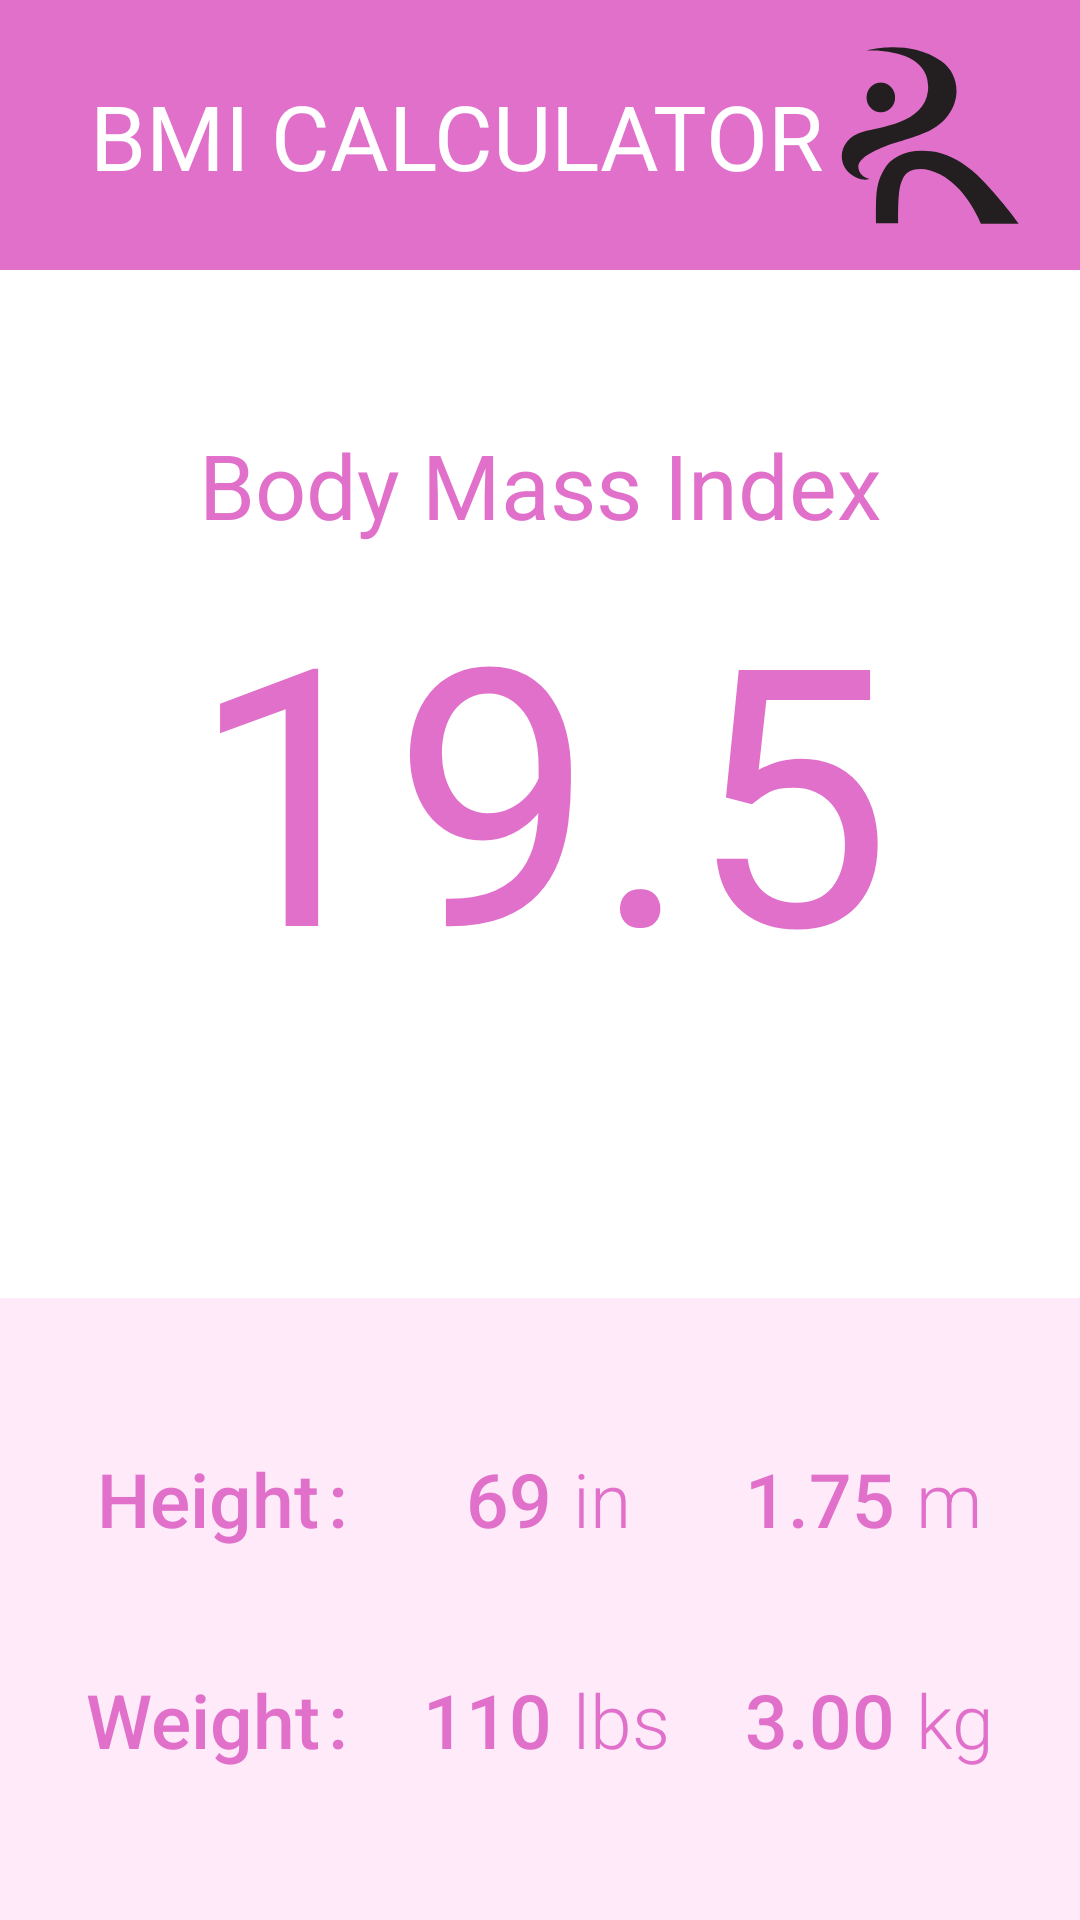

Produce the Android XML layout that renders to this screen, including the resource entries it uses.
<!-- AndroidManifest.xml: application theme Theme.LYFR -->
<!-- res/layout/activity_bmiactivity.xml -->
<?xml version="1.0" encoding="utf-8"?>
<androidx.constraintlayout.widget.ConstraintLayout xmlns:android="http://schemas.android.com/apk/res/android"
    xmlns:app="http://schemas.android.com/apk/res-auto"
    xmlns:tools="http://schemas.android.com/tools"
    android:layout_width="match_parent"
    android:layout_height="match_parent"
    tools:context=".BMIActivity">

    <androidx.appcompat.widget.Toolbar
        android:id="@+id/toolbar"
        android:layout_width="match_parent"
        android:layout_height="90dp"
        android:background="@color/BMI_pink"
        android:minHeight="?attr/actionBarSize"
        android:theme="?attr/actionBarTheme"
        app:layout_constraintTop_toTopOf="parent"
        tools:layout_editor_absoluteX="0dp"
        tools:visibility="visible" />

    <TextView
        android:id="@+id/tvBMICalculator"
        android:layout_width="wrap_content"
        android:layout_height="wrap_content"
        android:layout_marginLeft="30dp"
        android:fontFamily="@font/raleway_bold"
        android:gravity="center_vertical"
        android:text="@string/tvBMICalculator"
        android:textColor="@color/white"
        android:textSize="30sp"
        app:layout_constraintBottom_toBottomOf="@+id/toolbar"
        app:layout_constraintStart_toStartOf="@+id/toolbar"
        app:layout_constraintTop_toTopOf="parent" />

    <ImageView
        android:id="@+id/imageView3"
        android:layout_width="60dp"
        android:layout_height="60dp"
        android:layout_marginRight="20dp"
        android:background="@drawable/lyfr_r"
        app:layout_constraintBottom_toBottomOf="@+id/toolbar"
        app:layout_constraintEnd_toEndOf="@+id/toolbar"
        app:layout_constraintTop_toTopOf="parent" />

    <TextView
        android:id="@+id/textView7"
        android:layout_width="wrap_content"
        android:layout_height="wrap_content"
        android:fontFamily="sans-serif"
        android:text="Body Mass Index"
        android:textColor="@color/BMI_pink"
        android:textSize="30sp"
        app:layout_constraintBottom_toTopOf="@+id/tvBMIValue"
        app:layout_constraintEnd_toEndOf="parent"
        app:layout_constraintStart_toStartOf="parent" />

    <TextView
        android:id="@+id/tvBMIValue"
        android:layout_width="match_parent"
        android:layout_height="wrap_content"
        android:fontFamily="sans-serif"
        android:gravity="center"
        android:text="19.5"
        android:textColor="@color/BMI_pink"
        android:textSize="120dp"
        app:layout_constraintBottom_toTopOf="@+id/tableLayout2"
        app:layout_constraintEnd_toEndOf="parent"
        app:layout_constraintStart_toStartOf="parent"
        app:layout_constraintTop_toBottomOf="@+id/toolbar" />


    <TableLayout
        android:id="@+id/tableLayout2"
        android:layout_width="match_parent"
        android:layout_height="wrap_content"
        android:background="#FFFFEAFA"
        android:paddingTop="30dp"
        android:paddingBottom="30dp"
        app:layout_constraintBottom_toBottomOf="parent">

        <TableRow
            android:layout_width="match_parent"
            android:layout_height="match_parent"
            android:gravity="center"
            android:paddingTop="20dp"
            android:paddingBottom="20dp">

            <TextView
                android:id="@+id/tvBMIHeight"
                android:layout_width="wrap_content"
                android:layout_height="wrap_content"
                android:fontFamily="sans-serif-medium"
                android:gravity="right|center_vertical"
                android:text="@string/tvHeight"
                android:textColor="@color/BMI_pink"
                android:textSize="25sp" />

            <TextView
                android:id="@+id/tvColon"
                android:layout_width="wrap_content"
                android:layout_height="wrap_content"
                android:layout_marginStart="3dp"
                android:fontFamily="sans-serif-medium"
                android:text="@string/tvColon"
                android:textColor="@color/BMI_pink"
                android:textSize="25sp" />

            <TextView
                android:id="@+id/tvHeightInches"
                android:layout_width="wrap_content"
                android:layout_height="wrap_content"
                android:layout_marginStart="25dp"
                android:fontFamily="sans-serif-medium"
                android:gravity="right|center_vertical"
                android:text="69"
                android:textColor="@color/BMI_pink"
                android:textSize="25sp" />

            <TextView
                android:id="@+id/tvInches"
                android:layout_width="wrap_content"
                android:layout_height="wrap_content"
                android:layout_marginStart="7dp"
                android:fontFamily="sans-serif-light"
                android:text="in"
                android:textColor="@color/BMI_pink"
                android:textSize="25sp" />

            <TextView
                android:id="@+id/tvHeightMeters"
                android:layout_width="wrap_content"
                android:layout_height="wrap_content"
                android:layout_marginStart="25dp"
                android:fontFamily="sans-serif-medium"
                android:gravity="right|center_vertical"
                android:text="1.75"
                android:textColor="@color/BMI_pink"
                android:textSize="25sp" />

            <TextView
                android:id="@+id/tvMeters"
                android:layout_width="wrap_content"
                android:layout_height="wrap_content"
                android:layout_marginStart="7dp"
                android:fontFamily="sans-serif-light"
                android:text="m"
                android:textColor="@color/BMI_pink"
                android:textSize="25sp" />

        </TableRow>

        <TableRow
            android:layout_width="match_parent"
            android:layout_height="match_parent"
            android:gravity="center"
            android:paddingTop="20dp"
            android:paddingBottom="20dp">

            <TextView
                android:id="@+id/tvBMIWeight"
                android:layout_width="wrap_content"
                android:layout_height="wrap_content"
                android:fontFamily="sans-serif-medium"
                android:gravity="right|center_vertical"
                android:text="@string/tvWeight"
                android:textColor="@color/BMI_pink"
                android:textSize="25sp" />

            <TextView
                android:id="@+id/tvColon2"
                android:layout_width="wrap_content"
                android:layout_height="wrap_content"
                android:layout_marginStart="3dp"
                android:fontFamily="sans-serif-medium"
                android:text="@string/tvColon"
                android:textColor="@color/BMI_pink"
                android:textSize="25sp" />

            <TextView
                android:id="@+id/tvWeightPounds"
                android:layout_width="wrap_content"
                android:layout_height="wrap_content"
                android:layout_marginStart="25dp"
                android:fontFamily="sans-serif-medium"
                android:gravity="right|center_vertical"
                android:text="110"
                android:textColor="@color/BMI_pink"
                android:textSize="25sp" />

            <TextView
                android:id="@+id/tvPounds"
                android:layout_width="wrap_content"
                android:layout_height="wrap_content"
                android:layout_marginStart="7dp"
                android:fontFamily="sans-serif-light"
                android:text="@string/tvPounds"
                android:textColor="@color/BMI_pink"
                android:textSize="25sp" />

            <TextView
                android:id="@+id/tvWeightKilos"
                android:layout_width="wrap_content"
                android:layout_height="wrap_content"
                android:layout_marginStart="25dp"
                android:fontFamily="sans-serif-medium"
                android:gravity="right|center_vertical"
                android:text="3.00"
                android:textColor="@color/BMI_pink"
                android:textSize="25sp" />

            <TextView
                android:id="@+id/textView14"
                android:layout_width="wrap_content"
                android:layout_height="wrap_content"
                android:layout_marginStart="7dp"
                android:fontFamily="sans-serif-light"
                android:text="@string/tvKilograms"
                android:textColor="@color/BMI_pink"
                android:textSize="25sp" />

        </TableRow>

    </TableLayout>

</androidx.constraintlayout.widget.ConstraintLayout>
<!-- resources referenced by this layout -->
<resources>
  <color name="BMI_pink">#FFE170CB</color>
  <color name="white">#FFFFFFFF</color>
  <!-- drawable lyfr_r (drawable) -->
  <vector xmlns:android="http://schemas.android.com/apk/res/android"
      android:width="213dp"
      android:height="185.3dp"
      android:viewportWidth="213"
      android:viewportHeight="185.3">
    <path
        android:pathData="M95.2,92.2c-5.3,2.3 -30.1,8.5 -40.7,11.7c-16.2,5.5 -33.1,13 -32.8,21.7c0.6,10.2 13.2,12.2 13.2,12.2s-9.2,4 -22.4,-4.9C-4.6,121.6 -1.2,95.8 27.4,89.2h0.2c18.8,-5.1 72.5,-8.3 76.5,-42.2C109.1,1.3 30.6,5.8 31.4,5.8c0,0 49.7,-12.8 88.7,10.9C148.5,34.2 144.7,77.2 95.2,92.2z"
        android:fillColor="#231F20"/>
    <path
        android:pathData="M31.4,54a16.9,15.3 0,1 0,33.8 0a16.9,15.3 0,1 0,-33.8 0z"
        android:fillColor="#231F20"/>
    <path
        android:pathData="M211.4,184.1c-10,-13 -39.9,-44.6 -55.5,-55.2s-30.7,-17.7 -48.4,-19.4c-27.7,-2.8 -46.7,5.5 -55.5,18.8c-10.2,15.4 -9.4,26.4 -9.4,55.2h26.2c0,-28.2 0.8,-37.1 5.6,-46.1c6.4,-11.9 26.2,-12.4 44.4,-4c28.2,13.2 42.9,40.5 48,50.7H211.4z"
        android:fillColor="#231F20"/>
  </vector>
  <string name="tvBMICalculator">BMI CALCULATOR</string>
  <string name="tvColon">:</string>
  <string name="tvHeight">Height</string>
  <string name="tvKilograms">kg</string>
  <string name="tvPounds">lbs</string>
  <string name="tvWeight">Weight</string>
  <style name="Theme.LYFR" parent="Theme.MaterialComponents.DayNight.DarkActionBar">
          
          <item name="colorPrimary">@color/purple_500</item>
          <item name="colorPrimaryVariant">@color/purple_700</item>
          <item name="colorOnPrimary">@color/white</item>
          
          <item name="colorSecondary">@color/teal_200</item>
          <item name="colorSecondaryVariant">@color/teal_700</item>
          <item name="colorOnSecondary">@color/black</item>
          
          <item name="android:statusBarColor" tools:targetApi="l">?attr/colorPrimaryVariant</item>
          
      </style>
  <color name="purple_500">#FF6200EE</color>
  <color name="purple_700">#FF3700B3</color>
  <color name="teal_200">#FF03DAC5</color>
  <color name="teal_700">#FF018786</color>
  <color name="black">#FF000000</color>
</resources>
